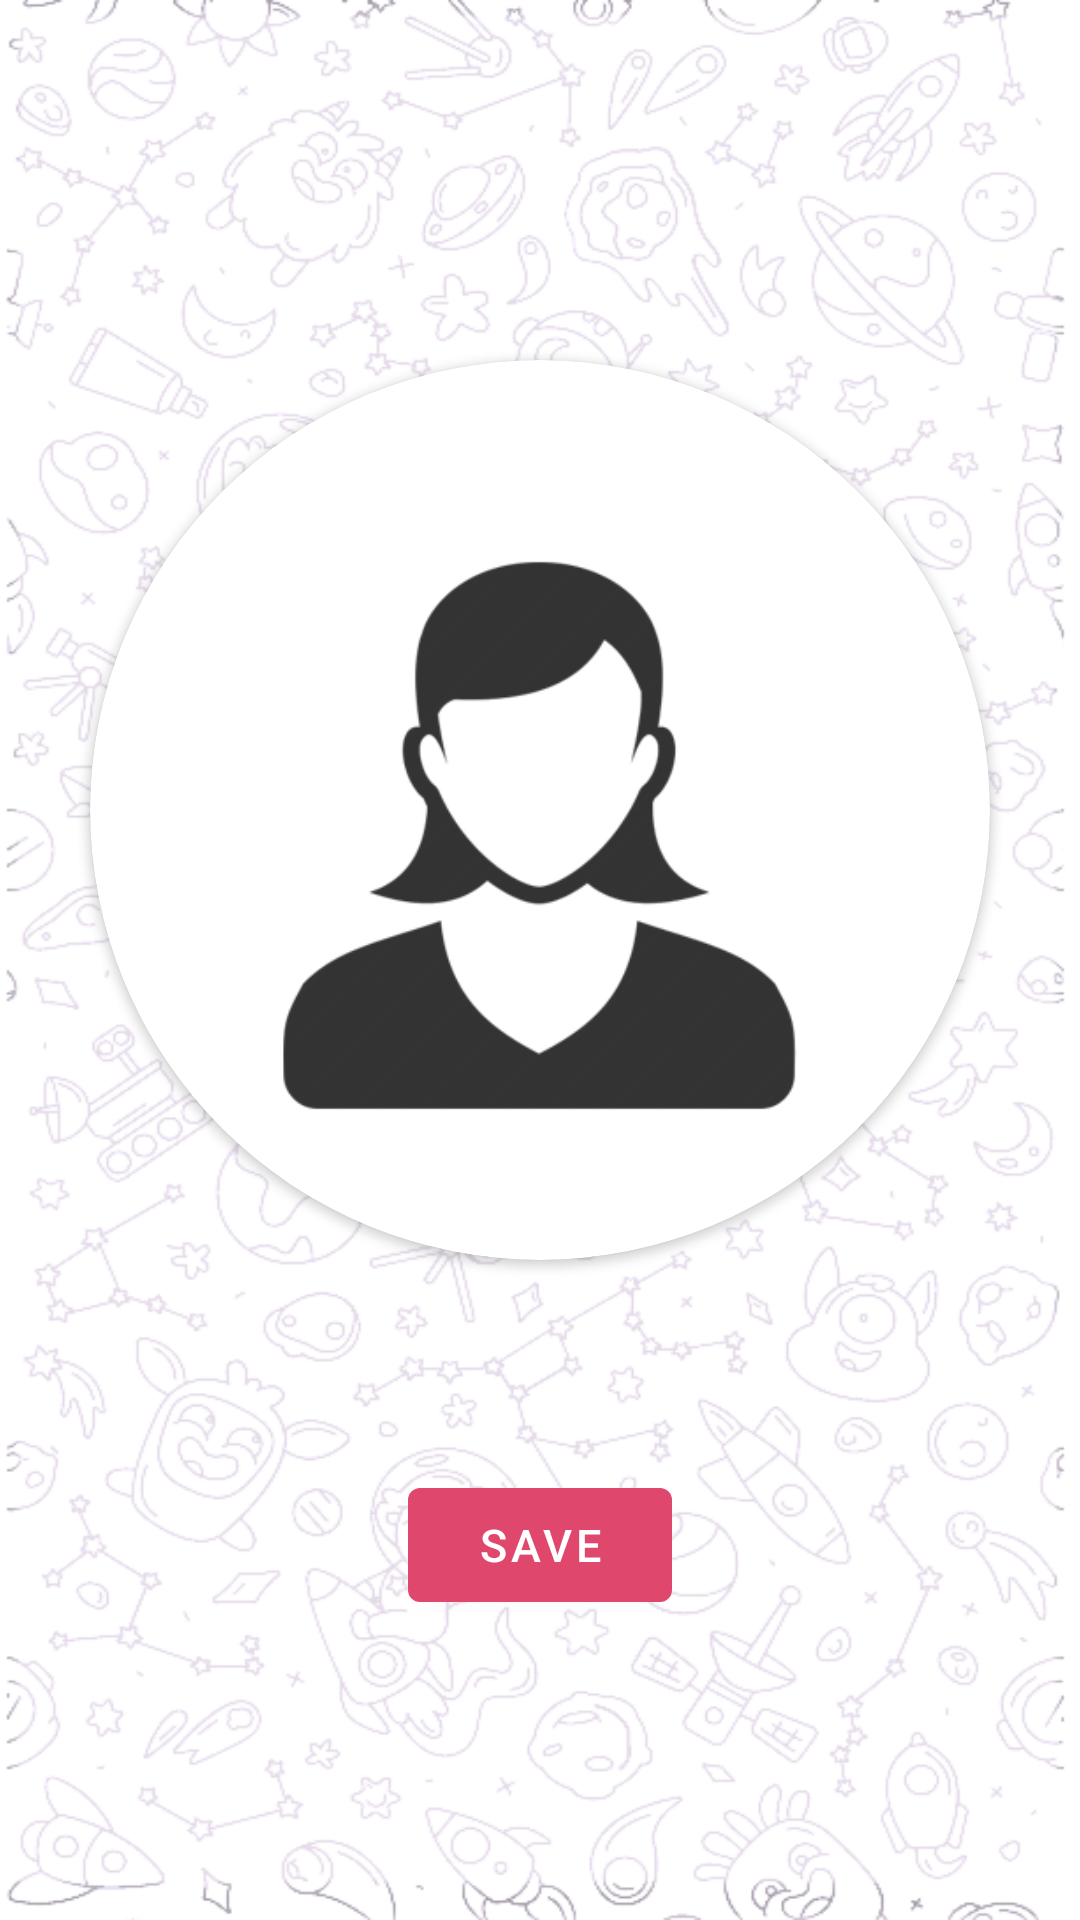

Here is an Android app screen rendered from its layout file. Give the layout XML and the strings, colors and styles it references.
<!-- AndroidManifest.xml: application theme Theme.KISHORI -->
<!-- res/layout/activity_set_profile_pic.xml -->
<?xml version="1.0" encoding="utf-8"?>
<LinearLayout xmlns:android="http://schemas.android.com/apk/res/android"
    xmlns:app="http://schemas.android.com/apk/res-auto"
    xmlns:tools="http://schemas.android.com/tools"
    android:layout_width="match_parent"
    android:layout_height="match_parent"
    android:orientation="vertical"
    android:layout_gravity="center"
    android:gravity="center"
    android:background="@drawable/backgrounchat"
    tools:context=".SetProfilePic">
    <androidx.cardview.widget.CardView
        android:layout_gravity="center"
        android:layout_width="300dp"
        android:layout_height="300dp"
        android:layout_margin="20dp"
        android:elevation="12dp"
        android:id="@+id/view2"
        app:cardCornerRadius="200dp"
        android:layout_centerHorizontal="true"
        >
        <ImageView
            android:id="@+id/profilepicset"
            android:layout_width="match_parent"

            android:layout_height="300dp"
            android:scaleType="centerCrop"
            android:src="@drawable/femapro"

            />




    </androidx.cardview.widget.CardView>
    <Button
        android:layout_marginTop="50dp"
        android:id="@+id/save"
        android:text="Save"
        android:textSize="15dp"
   android:textColor="@color/white"
        android:layout_width="wrap_content"
        android:layout_height="50dp">

    </Button>

</LinearLayout>
<!-- resources referenced by this layout -->
<resources>
  <color name="white">#FFFFFFFF</color>
  <!-- drawable backgrounchat: png bitmap (drawable-v24, 195251 bytes) -->
  <!-- drawable femapro: png bitmap (drawable-v24, 27141 bytes) -->
  <style name="Theme.KISHORI" parent="Theme.MaterialComponents.DayNight.DarkActionBar">
          
          <item name="colorPrimary">#E0476D</item>
          <item name="colorPrimaryVariant">#E0476D</item>
          <item name="colorOnPrimary">@color/white</item>
          
          <item name="colorSecondary">#8BC34A</item>
          <item name="colorSecondaryVariant">@color/teal_700</item>
          <item name="colorOnSecondary">#BA4260</item>
          
          <item name="android:statusBarColor" tools:targetApi="l">?attr/colorPrimaryVariant</item>
          
      </style>
  <color name="teal_700">#FDFDFA</color>
</resources>
